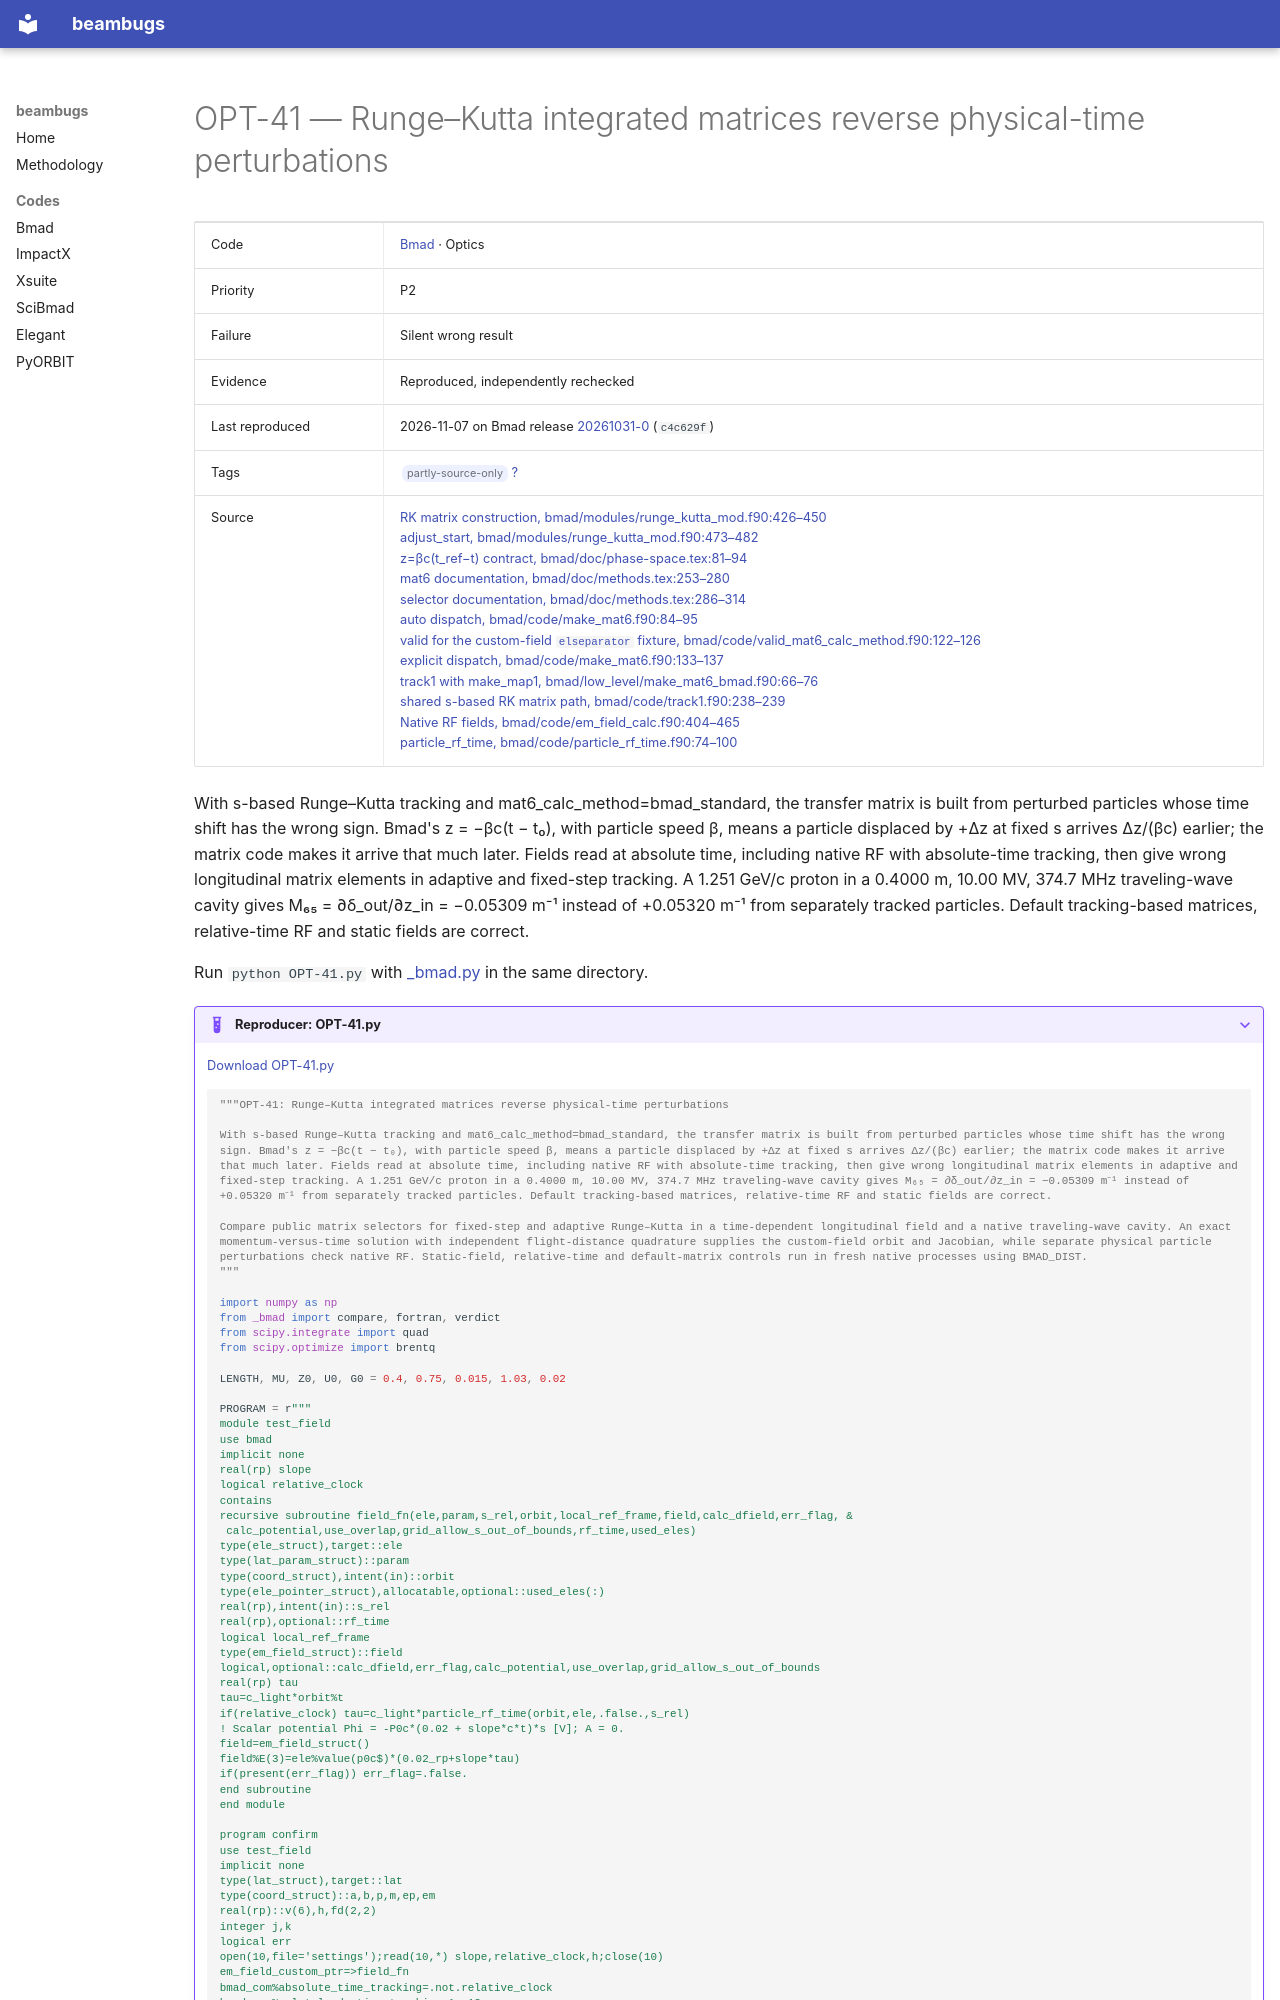

repository: nikitakuklev/beambugs · page: bmad/OPT-41/index.html · generator: mkdocs

---
title: "OPT-41: Runge–Kutta integrated matrices reverse physical-time perturbations"
hide:
  - toc
---

# OPT-41 — Runge–Kutta integrated matrices reverse physical-time perturbations

| | |
|---|---|
| Code | [Bmad](../index.md) · Optics |
| Priority | P2 |
| Failure | Silent wrong result |
| Evidence | Reproduced, independently rechecked |
| Last reproduced | 2026-11-07 on Bmad release [20261031-0](https://github.com/bmad-sim/bmad-ecosystem/tree/20261031-0) (`c4c629f`) |
| Tags | <span class="bb-tag">partly-source-only</span> [?](../../methodology.md#tags) |
| Source | [RK matrix construction, bmad/modules/runge_kutta_mod.f90:426–450](https://github.com/bmad-sim/bmad-ecosystem/blob/c4c629fc9071d3a56cb1ba5bc714baba65e9c5d3/bmad/modules/runge_kutta_mod.f90#L426-L450)<br>[adjust_start, bmad/modules/runge_kutta_mod.f90:473–482](https://github.com/bmad-sim/bmad-ecosystem/blob/c4c629fc9071d3a56cb1ba5bc714baba65e9c5d3/bmad/modules/runge_kutta_mod.f90#L473-L482)<br>[z=βc(t_ref−t) contract, bmad/doc/phase-space.tex:81–94](https://github.com/bmad-sim/bmad-ecosystem/blob/c4c629fc9071d3a56cb1ba5bc714baba65e9c5d3/bmad/doc/phase-space.tex#L81-L94)<br>[mat6 documentation, bmad/doc/methods.tex:253–280](https://github.com/bmad-sim/bmad-ecosystem/blob/c4c629fc9071d3a56cb1ba5bc714baba65e9c5d3/bmad/doc/methods.tex#L253-L280)<br>[selector documentation, bmad/doc/methods.tex:286–314](https://github.com/bmad-sim/bmad-ecosystem/blob/c4c629fc9071d3a56cb1ba5bc714baba65e9c5d3/bmad/doc/methods.tex#L286-L314)<br>[auto dispatch, bmad/code/make_mat6.f90:84–95](https://github.com/bmad-sim/bmad-ecosystem/blob/c4c629fc9071d3a56cb1ba5bc714baba65e9c5d3/bmad/code/make_mat6.f90#L84-L95)<br>[valid for the custom-field `elseparator` fixture, bmad/code/valid_mat6_calc_method.f90:122–126](https://github.com/bmad-sim/bmad-ecosystem/blob/c4c629fc9071d3a56cb1ba5bc714baba65e9c5d3/bmad/code/valid_mat6_calc_method.f90#L122-L126)<br>[explicit dispatch, bmad/code/make_mat6.f90:133–137](https://github.com/bmad-sim/bmad-ecosystem/blob/c4c629fc9071d3a56cb1ba5bc714baba65e9c5d3/bmad/code/make_mat6.f90#L133-L137)<br>[track1 with make_map1, bmad/low_level/make_mat6_bmad.f90:66–76](https://github.com/bmad-sim/bmad-ecosystem/blob/c4c629fc9071d3a56cb1ba5bc714baba65e9c5d3/bmad/low_level/make_mat6_bmad.f90#L66-L76)<br>[shared s-based RK matrix path, bmad/code/track1.f90:238–239](https://github.com/bmad-sim/bmad-ecosystem/blob/c4c629fc9071d3a56cb1ba5bc714baba65e9c5d3/bmad/code/track1.f90#L238-L239)<br>[Native RF fields, bmad/code/em_field_calc.f90:404–465](https://github.com/bmad-sim/bmad-ecosystem/blob/c4c629fc9071d3a56cb1ba5bc714baba65e9c5d3/bmad/code/em_field_calc.f90#L404-L465)<br>[particle_rf_time, bmad/code/particle_rf_time.f90:74–100](https://github.com/bmad-sim/bmad-ecosystem/blob/c4c629fc9071d3a56cb1ba5bc714baba65e9c5d3/bmad/code/particle_rf_time.f90#L74-L100) |

With s-based Runge–Kutta tracking and mat6_calc_method=bmad_standard, the transfer matrix is built from perturbed particles whose time shift has the wrong sign. Bmad's z = −βc(t − t₀), with particle speed β, means a particle displaced by +Δz at fixed s arrives Δz/(βc) earlier; the matrix code makes it arrive that much later. Fields read at absolute time, including native RF with absolute-time tracking, then give wrong longitudinal matrix elements in adaptive and fixed-step tracking. A 1.251 GeV/c proton in a 0.4000 m, 10.00 MV, 374.7 MHz traveling-wave cavity gives M₆₅ = ∂δ_out/∂z_in = −0.05309 m⁻¹ instead of +0.05320 m⁻¹ from separately tracked particles. Default tracking-based matrices, relative-time RF and static fields are correct.

Run `python OPT-41.py` with [_bmad.py](../helpers/_bmad.py) in the same directory.

??? example "Reproducer: OPT-41.py"

    [Download OPT-41.py](OPT-41.py)

    ```python
    """OPT-41: Runge–Kutta integrated matrices reverse physical-time perturbations

    With s-based Runge–Kutta tracking and mat6_calc_method=bmad_standard, the transfer matrix is built from perturbed particles whose time shift has the wrong sign. Bmad's z = −βc(t − t₀), with particle speed β, means a particle displaced by +Δz at fixed s arrives Δz/(βc) earlier; the matrix code makes it arrive that much later. Fields read at absolute time, including native RF with absolute-time tracking, then give wrong longitudinal matrix elements in adaptive and fixed-step tracking. A 1.251 GeV/c proton in a 0.4000 m, 10.00 MV, 374.7 MHz traveling-wave cavity gives M₆₅ = ∂δ_out/∂z_in = −0.05309 m⁻¹ instead of +0.05320 m⁻¹ from separately tracked particles. Default tracking-based matrices, relative-time RF and static fields are correct.

    Compare public matrix selectors for fixed-step and adaptive Runge–Kutta in a time-dependent longitudinal field and a native traveling-wave cavity. An exact momentum-versus-time solution with independent flight-distance quadrature supplies the custom-field orbit and Jacobian, while separate physical particle perturbations check native RF. Static-field, relative-time and default-matrix controls run in fresh native processes using BMAD_DIST.
    """

    import numpy as np
    from _bmad import compare, fortran, verdict
    from scipy.integrate import quad
    from scipy.optimize import brentq

    LENGTH, MU, Z0, U0, G0 = 0.4, 0.75, 0.015, 1.03, 0.02
